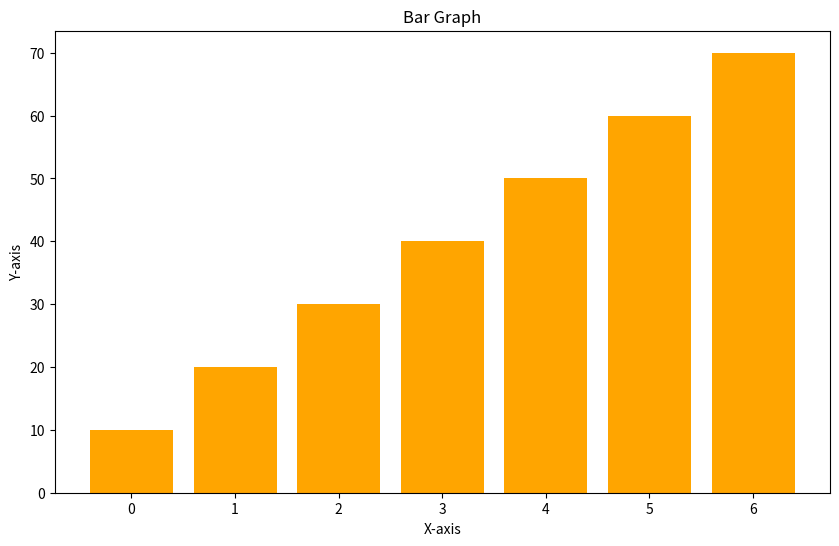
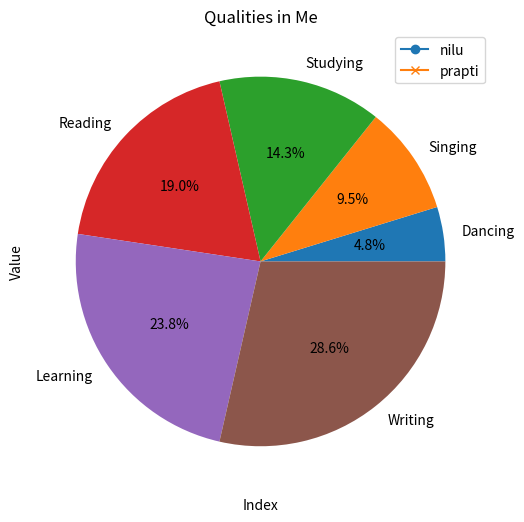

These charts were generated, in order, by the following Python code:
# -*- coding: utf-8 -*-
"""matplotlib.ipynb

Automatically generated by Colab.

Original file is located at
    https://colab.research.google.com/drive/1wh0XJIynJlHrXJ8yRzoELyph5mPIx_d1
"""

import matplotlib.pyplot as plt
import numpy as np
import pandas as pd
import os

data = {
    "A" : [1,2,3,4,5,6,7],
    "B" : [10,20,30,40,50,60,70]
}

df = pd.DataFrame(data)
df.head()

plt.figure(figsize = (10,6))
plt.bar(df.index, df["B"], color = 'orange')
plt.title("Bar Graph")
plt.xlabel("X-axis")
plt.ylabel("Y-axis")
plt.show()

data1 = {
    "nilu" : [1000,2000,3000,4000,5000,6000,7000],
    "prapti" : [1550,5520,5430,4560,5870,6340,9870]
}

df1 = pd.DataFrame(data1)
df1.head()

#line plot
plt.figure(figsize = (10,6))
plt.plot(df1.index, df1["nilu"], label = 'nilu',marker ='o')
plt.plot(df1.index, df1["prapti"],label = 'prapti',marker ='x')
plt.title("Line Plot")
plt.xlabel("Index")
plt.ylabel("Value")
plt.legend()
plt.grid(True)

plt.show()

labels = ['Dancing', 'Singing', 'Studying', 'Reading', 'Learning', 'Writing']
values = [10, 20, 30, 40, 50, 60]

plt.pie(values, labels = labels,radius=1, autopct = '%1.1f%%')
plt.title("Qualities in Me")
plt.show()